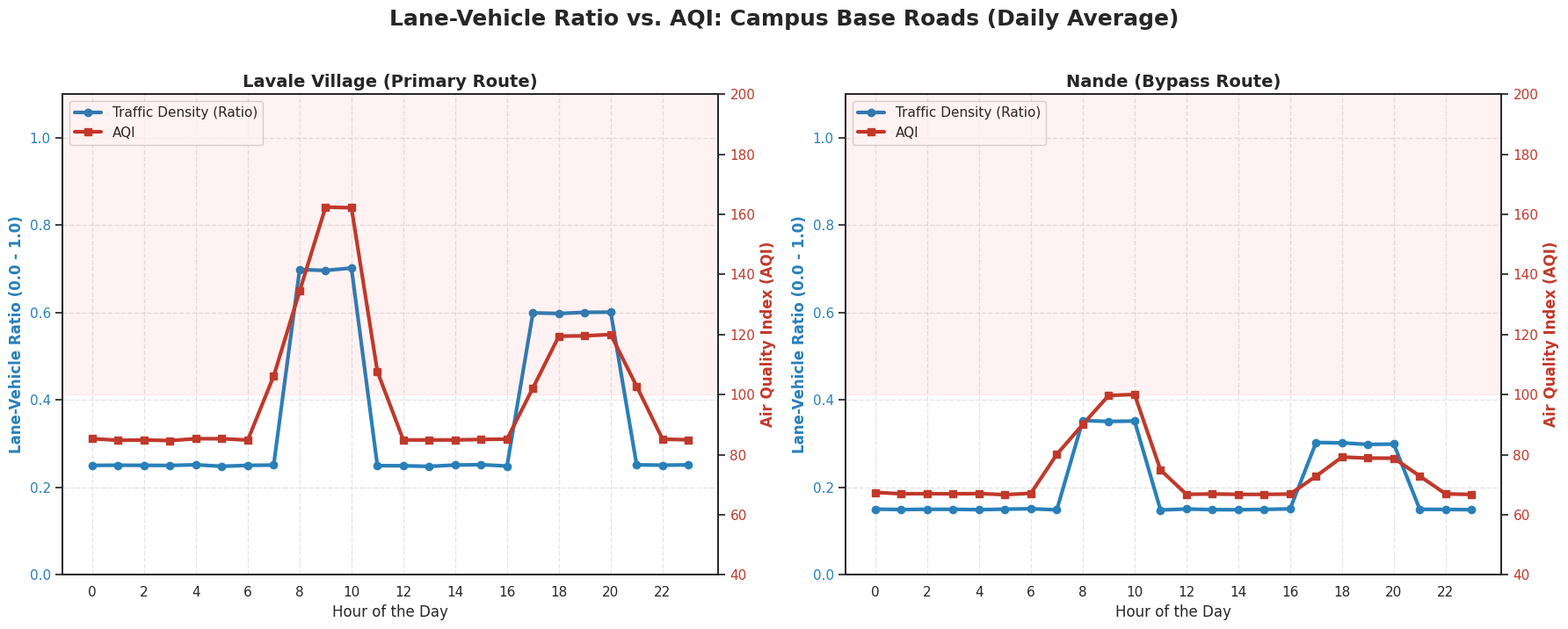

Here is the Python script that generated this plot:
import pandas as pd
import numpy as np
import matplotlib.pyplot as plt
import seaborn as sns

def generate_local_aqi_data():
    """Generates 3 years of synthetic hourly data for Lane-Vehicle Ratio and AQI in Lavale & Nande."""
    dates = pd.date_range(start="2023-01-01", end="2025-12-31 23:00:00", freq="h")
    df = pd.DataFrame({"Datetime": dates})
    df["Hour"] = df["Datetime"].dt.hour
    
    # 1. Simulate Lane-Vehicle Ratio (0.0 to 1.0)
    # Lavale handles the main brunt of the traffic
    lavale_ratio = np.random.normal(loc=0.25, scale=0.05, size=len(dates))
    # Nande is quieter, wider relative to its low traffic
    nande_ratio = np.random.normal(loc=0.15, scale=0.03, size=len(dates))
    
    # Apply Commuter Peaks
    morning_peak = df["Hour"].isin([8, 9, 10])
    evening_peak = df["Hour"].isin([17, 18, 19, 20])
    
    lavale_ratio[morning_peak] += np.random.normal(0.45, 0.08, morning_peak.sum())
    lavale_ratio[evening_peak] += np.random.normal(0.35, 0.08, evening_peak.sum())
    
    nande_ratio[morning_peak] += np.random.normal(0.20, 0.05, morning_peak.sum())
    nande_ratio[evening_peak] += np.random.normal(0.15, 0.05, evening_peak.sum())
    
    df["Lavale_Ratio"] = np.clip(lavale_ratio, 0.05, 1.0)
    df["Nande_Ratio"] = np.clip(nande_ratio, 0.05, 1.0)
    
    # 2. Simulate AQI based on Density (Villages have a cleaner baseline than the highway)
    # Base AQI ~60, spikes based on how full the road is
    df["Lavale_AQI"] = 60 + (df["Lavale_Ratio"] * 100)
    df["Nande_AQI"] = 55 + (df["Nande_Ratio"] * 80)
    
    # Apply Rolling Mean to simulate pollution lingering in the air (Accumulation)
    df["Lavale_AQI"] = df["Lavale_AQI"].rolling(window=2, min_periods=1).mean()
    df["Nande_AQI"] = df["Nande_AQI"].rolling(window=2, min_periods=1).mean()
    
    # Apply Morning Inversion Layer (Colder morning air traps exhaust fumes at ground level)
    inversion_mask = df["Hour"].isin([7, 8, 9, 10])
    df.loc[inversion_mask, "Lavale_AQI"] *= 1.25
    df.loc[inversion_mask, "Nande_AQI"] *= 1.20
    
    # Add random environmental noise (wind, dust)
    df["Lavale_AQI"] += np.random.normal(loc=0, scale=8, size=len(dates))
    df["Nande_AQI"] += np.random.normal(loc=0, scale=6, size=len(dates))
    
    return df

# 1. Load Data
df = generate_local_aqi_data()

# 2. Aggregate data by hour for the final 24-hour visualization
hourly_avg = df.groupby("Hour").mean().reset_index()

# 3. Setup the Side-by-Side Dual Axis Figure
sns.set_theme(style="white")
fig, axes = plt.subplots(1, 2, figsize=(18, 7), sharey=False)
fig.suptitle("Lane-Vehicle Ratio vs. AQI: Campus Base Roads (Daily Average)", fontsize=18, fontweight="bold", y=1.02)

color_ratio = '#2980b9' # Blue for Traffic
color_aqi = '#c0392b'   # Red for AQI

# --- PANEL 1: LAVALE VILLAGE ---
ax1 = axes[0]
ax1.set_title("Lavale Village (Primary Route)", fontsize=14, fontweight="bold")
ax1.set_xlabel("Hour of the Day", fontsize=12)
ax1.set_ylabel("Lane-Vehicle Ratio (0.0 - 1.0)", color=color_ratio, fontsize=12, fontweight='bold')
line1 = ax1.plot(hourly_avg["Hour"], hourly_avg["Lavale_Ratio"], color=color_ratio, linewidth=3, marker="o", label="Traffic Density (Ratio)")
ax1.tick_params(axis='y', labelcolor=color_ratio)
ax1.set_ylim(0, 1.1)
ax1.set_xticks(np.arange(0, 24, 2))
ax1.grid(True, linestyle='--', alpha=0.5)

# Secondary Axis for Lavale AQI
ax1_aqi = ax1.twinx()
ax1_aqi.set_ylabel("Air Quality Index (AQI)", color=color_aqi, fontsize=12, fontweight='bold')
line2 = ax1_aqi.plot(hourly_avg["Hour"], hourly_avg["Lavale_AQI"], color=color_aqi, linewidth=3, marker="s", label="AQI")
ax1_aqi.tick_params(axis='y', labelcolor=color_aqi)
ax1_aqi.set_ylim(40, 200)

# Highlight zones
ax1_aqi.axhspan(100, 200, color='red', alpha=0.05, label='Poor Air Quality (>100)')
lines_1 = line1 + line2
labels_1 = [l.get_label() for l in lines_1]
ax1.legend(lines_1, labels_1, loc='upper left', frameon=True)

# --- PANEL 2: NANDE ---
ax2 = axes[1]
ax2.set_title("Nande (Bypass Route)", fontsize=14, fontweight="bold")
ax2.set_xlabel("Hour of the Day", fontsize=12)
ax2.set_ylabel("Lane-Vehicle Ratio (0.0 - 1.0)", color=color_ratio, fontsize=12, fontweight='bold')
line3 = ax2.plot(hourly_avg["Hour"], hourly_avg["Nande_Ratio"], color=color_ratio, linewidth=3, marker="o", label="Traffic Density (Ratio)")
ax2.tick_params(axis='y', labelcolor=color_ratio)
ax2.set_ylim(0, 1.1) # Keeping Y-axis identical to Lavale for true visual comparison
ax2.set_xticks(np.arange(0, 24, 2))
ax2.grid(True, linestyle='--', alpha=0.5)

# Secondary Axis for Nande AQI
ax2_aqi = ax2.twinx()
ax2_aqi.set_ylabel("Air Quality Index (AQI)", color=color_aqi, fontsize=12, fontweight='bold')
line4 = ax2_aqi.plot(hourly_avg["Hour"], hourly_avg["Nande_AQI"], color=color_aqi, linewidth=3, marker="s", label="AQI")
ax2_aqi.tick_params(axis='y', labelcolor=color_aqi)
ax2_aqi.set_ylim(40, 200) # Keeping Y-axis identical to Lavale

# Highlight zones
ax2_aqi.axhspan(100, 200, color='red', alpha=0.05) # No label here to avoid cluttering the second panel
lines_2 = line3 + line4
labels_2 = [l.get_label() for l in lines_2]
ax2.legend(lines_2, labels_2, loc='upper left', frameon=True)

plt.tight_layout()
plt.show()
